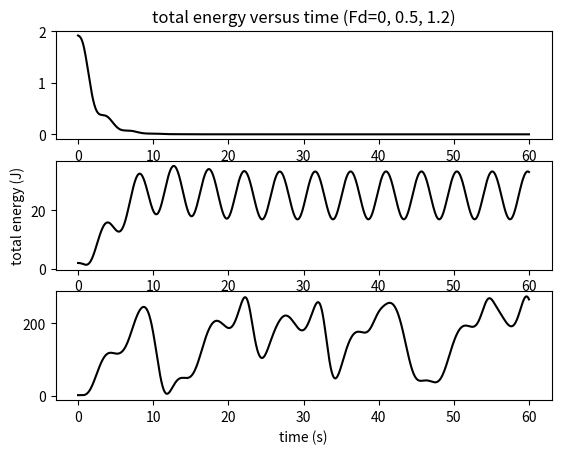

Write the Python code that produced this figure.
# -*- coding: utf-8 -*-
"""
Created on Tue Jan 26 17:02:10 2016
Compute the total energy of the physical pendulum, 
using Euler-Cromer method.
@author: nightwing
"""

from math import sin,cos,pi
import matplotlib.pyplot as plt

g = 9.8               #gravity acceleration (m/s2)
mass = 1.0            #mass of the pendulum (kg)
length = 9.8          #length of the rod (m)
k = g / length        #g/length 
dt = 0.04             #time step (s)
t_end = 60            #end time (s)
situations = []       #this list store [time, angle]

#caculate the physical pendulum
def PHYSICAL_PENDULUM(q,fd,freq,theta):
    t = 0                 #initial time (s)
    angular_vel = 0       #initial angular velocity (rad/s) 
    total_energy = []     #this list store the total energy
    time = []             #this list store value of time
    while t <= t_end:
        time.append(t)
        energy = 0.5*mass*(length*angular_vel)**2 + mass*g*length*(1-cos(theta))
        total_energy.append(energy)        
        angular_vel += (-k*sin(theta)-q*angular_vel+fd*sin(freq*t)) * dt
        theta += angular_vel * dt
        if theta > pi:
            theta -= 2*pi
        elif theta < -pi:
            theta += 2*pi
        t += dt
    return [time,total_energy]
    
#-------------caculate (Euler-Cromer method)------------
for F in [0, 0.5, 1.2]:
    situations.append(PHYSICAL_PENDULUM(0.5, F, 2/3.0, 0.2))

#---------------graph----------------
plt.subplot(311)
plt.title("total energy versus time (Fd=0, 0.5, 1.2)")
plt.plot(situations[0][0],situations[0][1],"k-")
plt.subplot(312)
plt.ylabel("total energy (J)")
plt.plot(situations[1][0],situations[1][1],"k-")
plt.subplot(313)
plt.plot(situations[2][0],situations[2][1],"k-")
plt.xlabel("time (s)")
plt.show()